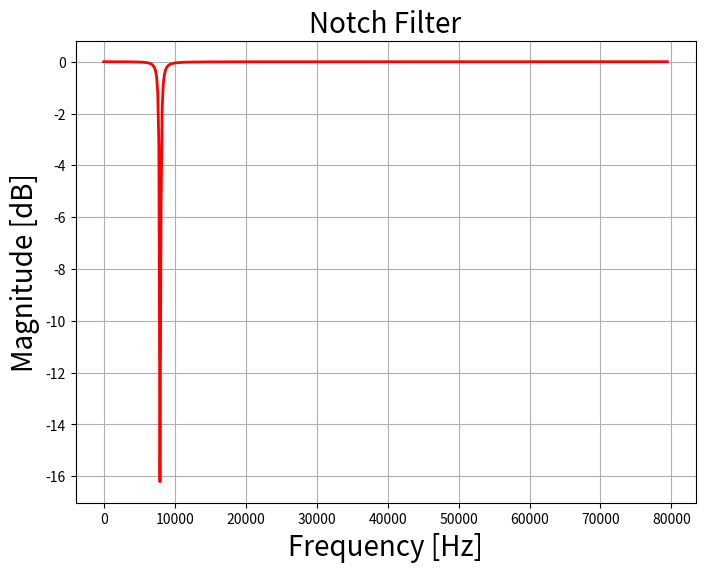
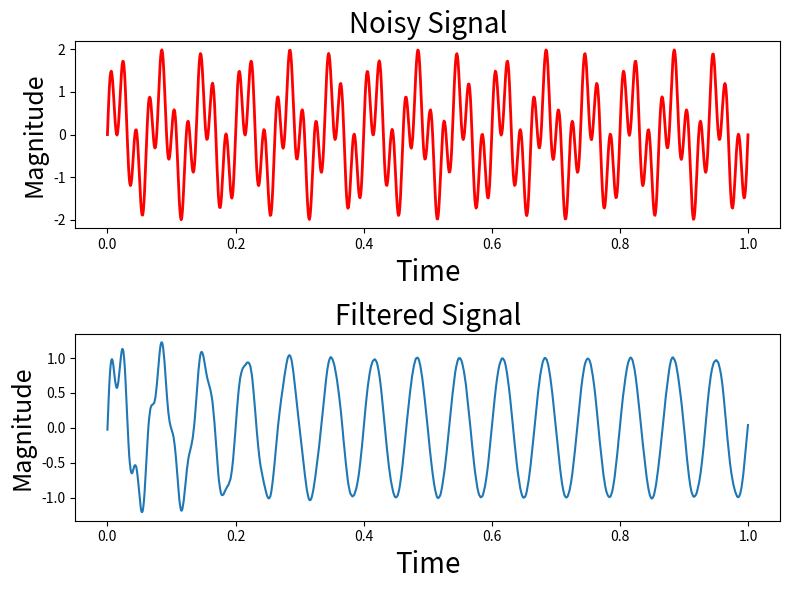

The matplotlib source for these figures, in order:
from scipy import signal
import matplotlib.pyplot as plt
import numpy as np
  
# Create/view notch filter
samp_freq = 1000  # Sample frequency (Hz)
notch_freq = 50.0  # Frequency to be removed from signal (Hz)
quality_factor = 20.0  # Quality factor
  
# Design a notch filter using signal.iirnotch
b_notch, a_notch = signal.iirnotch(notch_freq, quality_factor, samp_freq)
  
# Compute magnitude response of the designed filter
freq, h = signal.freqz(b_notch, a_notch, fs=samp_freq)
  
fig = plt.figure(figsize=(8, 6))
  
# Plot magnitude response of the filter
plt.plot(freq*samp_freq/(2*np.pi), 20 * np.log10(abs(h)),
         'r', label='Bandpass filter', linewidth='2')
plt.xlabel('Frequency [Hz]', fontsize=20)
plt.ylabel('Magnitude [dB]', fontsize=20)
plt.title('Notch Filter', fontsize=20)
plt.grid()
  
# Create and view signal that is a mixture of two different frequencies
f1 = 15  # Frequency of 1st signal in Hz
f2 = 50  # Frequency of 2nd signal in Hz
# Set time vector
n = np.linspace(0, 1, 1000)  # Generate 1000 sample sequence in 1 sec
  
# Generate the signal containing f1 and f2
noisySignal = np.sin(2*np.pi*15*n) + np.sin(2*np.pi*50*n) + \
    np.random.normal(0, .1, 1000)*0.03
  
# Plotting
fig = plt.figure(figsize=(8, 6))
plt.subplot(211)
plt.plot(n, noisySignal, color='r', linewidth=2)
plt.xlabel('Time', fontsize=20)
plt.ylabel('Magnitude', fontsize=18)
plt.title('Noisy Signal', fontsize=20)
  
# Apply notch filter to the noisy signal using signal.filtfilt
outputSignal = signal.filtfilt(b_notch, a_notch, noisySignal)
  
# Plot notch-filtered version of signal
plt.subplot(212)
  
# Plot output signal of notch filter
plt.plot(n, outputSignal)
plt.xlabel('Time', fontsize=20)
plt.ylabel('Magnitude', fontsize=18)
plt.title('Filtered Signal', fontsize=20)
plt.subplots_adjust(hspace=0.5)
fig.tight_layout()
plt.show()